Image classification data set "Ripe_UnRipe_Pistachios" (haktas51/Ripe_UnRipe_Pistachios on GitHub). Class labels (2): ripe, unripe.

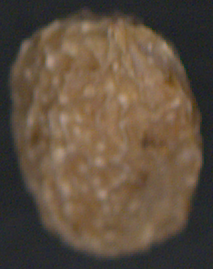
Label: unripe

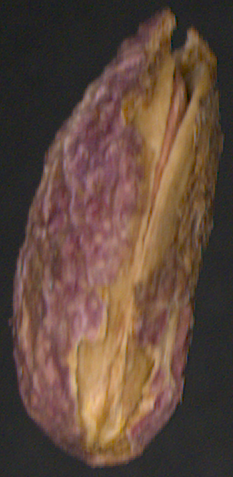
Label: ripe

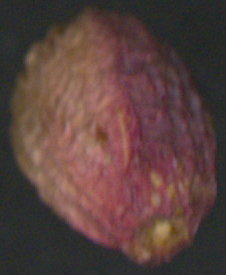
Label: ripe

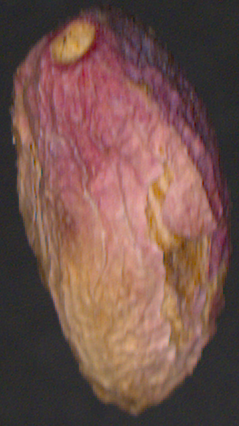
Label: ripe

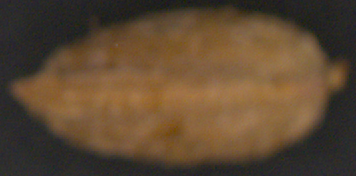
Label: unripe

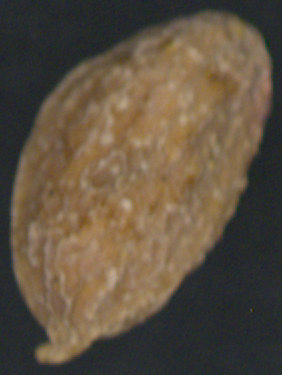
Label: unripe
